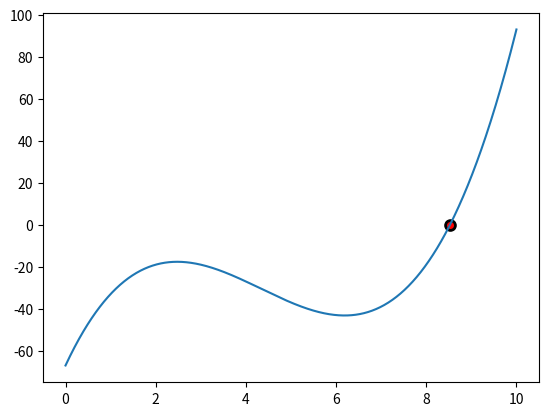

Python code for this plot:
#!/usr/bin/env python3


#======================================================
# Root finding algorithm
# Find root in polynomial p(x) within interval [a,b]
#======================================================

from numpy import sign, linspace
import matplotlib.pyplot as plt


a = 0
b = 10
epsilon = 1e-6

def p(x):
    # should have a root at 8.5267
    return (x-4)**3-(x+2)**2 + 2*(x-3) + 7


def bisect(a,b,p=p,niter=0):
    niter += 1
    c = 0.5*(a+b)
    pc = p(c)
    if abs(pc) < epsilon:
        print("Finished after", niter, "iterations. root=", c)
        return c
    elif abs(a-c) < epsilon:
        print("Finished after", niter, "iterations. root=", c)
        return c
    else:
        if sign(p(a))==sign(pc):
            root = bisect(c,b,niter=niter)
        else:
            root = bisect(a,c,niter=niter) 
        return root

root = bisect(a,b,p)
print(root)



fig = plt.figure()
ax = fig.add_subplot(111)
x = linspace(a,b,1000)
ax.plot(x,p(x))
ax.scatter([root],[0], facecolor='red', lw=2, edgecolor='black', s=50)
plt.show()
